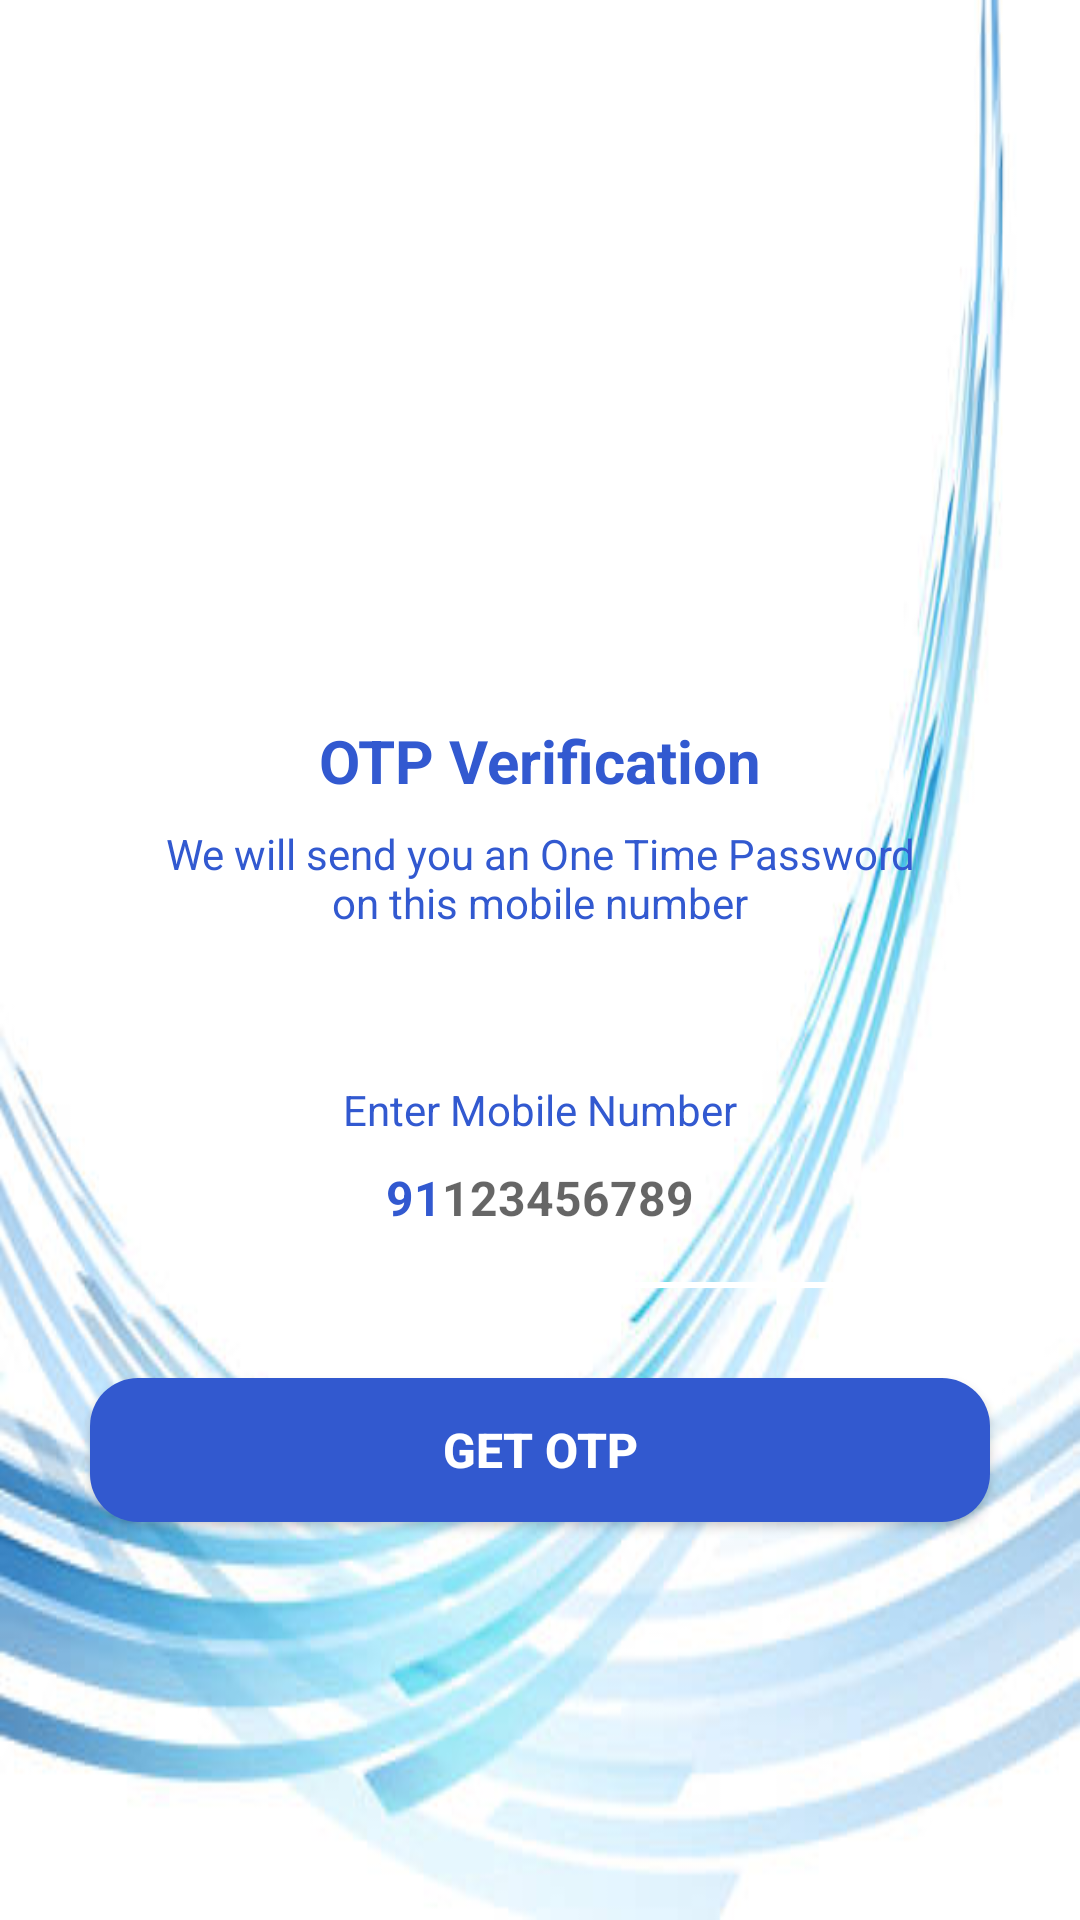

This screen was rendered from an Android layout file. Write that file and the resources it references.
<!-- AndroidManifest.xml: application theme Theme.VentilatorMonitoring -->
<!-- res/layout/activity_sendotp.xml -->
<?xml version="1.0" encoding="utf-8"?>
<ScrollView xmlns:android="http://schemas.android.com/apk/res/android"
    xmlns:tools="http://schemas.android.com/tools"
    android:layout_width="match_parent"
    android:layout_height="match_parent"
    android:overScrollMode="never"
    android:scrollbars="none"
    android:background="@drawable/img"
    >

    <LinearLayout
        android:layout_width="match_parent"
        android:layout_height="wrap_content"
        android:gravity="center_horizontal"
        android:orientation="vertical">

        <ImageView
            android:layout_width="130dp"
            android:layout_height="130dp"
            android:layout_marginTop="80dp"
            android:contentDescription="@string/app_name"
            android:src="@drawable/logo"
            android:alpha="0.6"/>

        <TextView
            android:layout_width="wrap_content"
            android:layout_height="wrap_content"
            android:layout_marginTop="30dp"
            android:text="OTP Verification"
            android:textStyle="bold"

            android:textSize="20sp"
            android:textColor="@color/colorPrimary"/>

        <TextView
            android:layout_width="match_parent"
            android:layout_height="wrap_content"
            android:layout_marginStart="50dp"
            android:layout_marginTop="8dp"
            android:layout_marginEnd="50dp"
            android:gravity="center"
            android:text="We will send you an One Time Password on this mobile number"

            android:textSize="14sp"
            android:textColor="@color/colorPrimary"/>

        <TextView
            android:layout_width="match_parent"
            android:layout_height="wrap_content"
            android:layout_marginStart="30dp"
            android:layout_marginEnd="30dp"
            android:layout_marginTop="50dp"
            android:gravity="center"
            android:text="Enter Mobile Number"

            android:textColor="@color/colorPrimary"
            android:textSize="14sp"/>

        <LinearLayout
            android:layout_width="match_parent"
            android:layout_height="wrap_content"
            android:layout_marginStart="60dp"
            android:layout_marginEnd="60dp"
            android:gravity="center"
            android:orientation="horizontal">

            <TextView
                android:layout_width="wrap_content"
                android:layout_height="40dp"
                android:gravity="center"
                android:text="91"

                android:textColor="@color/colorPrimary"
                android:textSize="16sp"
                android:textStyle="bold"/>

            <EditText
                android:id="@+id/inputMobile"
                android:layout_width="wrap_content"
                android:layout_height="40dp"
                android:background="@null"
                android:hint="123456789"
                android:imeOptions="actionDone"
                android:importantForAutofill="no"
                android:inputType="number"
                android:textColor="@color/colorPrimary"
                android:textSize="16sp"
                android:textStyle="bold"/>

        </LinearLayout>

        <View
            android:layout_width="match_parent"
            android:layout_height="2dp"
            android:layout_marginStart="70dp"
            android:layout_marginTop="8dp"
            android:layout_marginEnd="70dp"
            android:background="@color/white"/>

        <FrameLayout
            android:layout_width="match_parent"
            android:layout_height="wrap_content">

            <Button
                android:id="@+id/buttonGetOTP"
                android:layout_width="match_parent"
                android:layout_height="wrap_content"
                android:layout_margin="30dp"
                android:background="@drawable/bg_rounded_input_field"
                android:text="Get OTP"

                android:textColor="@color/white"
                android:textStyle="bold"
                android:textSize="16sp" />

            <ProgressBar
                android:id="@+id/progressBar"
                android:layout_width="40dp"
                android:layout_height="40dp"
                android:layout_gravity="center"
                android:visibility="gone"/>
        </FrameLayout>

    </LinearLayout>

</ScrollView>
<!-- resources referenced by this layout -->
<resources>
  <color name="colorPrimary">#3259D0</color>
  <color name="white">#FFFFFFFF</color>
  <!-- drawable bg_rounded_input_field (drawable) -->
  <?xml version="1.0" encoding="utf-8"?>
  <shape xmlns:android="http://schemas.android.com/apk/res/android"
      android:shape="rectangle">
  
      <solid android:color="@color/blueButtonColor" />
      <corners android:radius="16dp"></corners>
  
  </shape>
  <!-- drawable img: png bitmap (drawable, 150815 bytes) -->
  <!-- drawable logo: png bitmap (mipmap-hdpi, 4021 bytes) -->
  <string name="app_name">Aerobiosys</string>
  <style name="Theme.VentilatorMonitoring" parent="Theme.MaterialComponents.DayNight.NoActionBar">
          
          <item name="colorPrimary">@color/purple</item>
          <item name="colorPrimaryVariant">@color/purple_700</item>
          <item name="colorOnPrimary">@color/white</item>
          
          <item name="colorSecondary">@color/teal_200</item>
          <item name="colorSecondaryVariant">@color/teal_700</item>
          <item name="colorOnSecondary">@color/black</item>
          
          <item name="android:statusBarColor">?attr/colorPrimaryVariant</item>
          
          <item name="colorButtonNormal">@color/blueButtonColor</item>
      </style>
  <color name="blueButtonColor">#3259CF</color>
  <color name="purple">#802DF6</color>
  <color name="purple_700">#FF3700B3</color>
  <color name="teal_200">#FF03DAC5</color>
  <color name="teal_700">#FF018786</color>
  <color name="black">#FF000000</color>
</resources>
